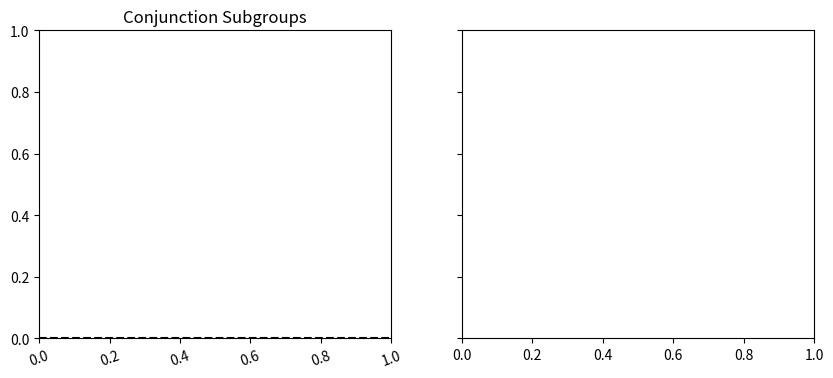

Write the Python code that produced this figure. (Note: this script raises an exception after producing the figure.)
import os
import re
import sys
from collections import defaultdict
from datetime import date

import matplotlib.pyplot as plt
import matplotlib.patches as mpatches
import numpy as np
import pandas as pd
import seaborn as sns
from scipy import stats

scenarios = [
    "ACSIncome",
    "ACSPublicCoverage",
    "ACSMobility",
    "ACSEmployment",
    "ACSTravelTime",
]
scenario_titles = {
    "ACSIncome": "ACS Income",
    "ACSPublicCoverage": "ACS Public Coverage",
    "ACSMobility": "ACS Mobility",
    "ACSEmployment": "ACS Employment",
    "ACSTravelTime": "ACS Travel Time",
}

base_dir_dense = "batch_from_cluster/train_final_linear_nosparse"
base_dir_sparse = "batch_from_cluster/train_final_linear_sparse01"

method_sets = [
    ["linear_fpsf_rule", "linear_msd0_rule"],
    ["linear_fpsf_linear", "linear_msd0_linear"],
]

method_labels = {
    "linear":             "No fairness",
    "linear_fpsf_linear": "MIO - FPSF directly",
    "linear_fpsf_rule":   "MIO - FPSF directly",
    "linear_msd0_linear": "MIO - FPSF by SD",
    "linear_msd0_rule":   "MIO - FPSF by SD",
    "gerry_fpsf":         "GerryFair (FPSF)"
}

method_colors = {
    "linear": "#888888",
    "linear_fpsf_linear": "#F0C220",
    "linear_fpsf_rule":   "#F0C220",
    "linear_msd0_linear": "#0173B2",
    "linear_msd0_rule":   "#0173B2",
    "gerry_fpsf":         "#DE8F05",
}

method_hatches = {
    "linear": "",
    "linear_fpsf_linear": "",
    "linear_fpsf_rule": "//",
    "linear_msd0_linear": "",
    "linear_msd0_rule": "//",
    "gerry_fpsf": "",
}

method_markers = {
    "linear": "o",
    "linear_fpsf_linear": "o",
    "linear_fpsf_rule": "^",
    "linear_msd0_linear": "s",
    "linear_msd0_rule": "v",
    "gerry_fpsf": "D",
}

set_name = ["Conjunction Subgroups", "Linear Model Subgroups"]

fig, ax = plt.subplots(1, 2, figsize=(10, 4), sharey=True)
# fig, ax = plt.subplots(2, 1, figsize=(5, 7), sharey=True)

for seti, method_order in enumerate(method_sets):
    def extract_data(base_dir):
        extracted_data = []

        for method in method_order:
            for scenario in scenarios:
                for i in range(5):
                    # if method == "linear":
                        # folder_path = os.path.join(base_dir, f"{method}-{scenario}-0", str(i))
                    # if "_msd_" in method:
                    #     folder_path = os.path.join(base_dir, f"{method}-{scenario}-0.1", str(i))
                    # else:
                    folder_path = os.path.join(base_dir, f"{method}-{scenario}-0.01", str(i))
                    output_file = os.path.join(folder_path, "output.txt")
                    if not os.path.isfile(output_file):
                        print(f"passing {i} {output_file}")
                        continue

                    with open(output_file, "r", errors="ignore") as file:
                        lines = file.readlines()
                        for line in lines:
                            acc = re.search(r"Test Accuracy: ([\d\.]+)", line)
                            if acc:
                                acc_val = float(acc.group(1))
                                extracted_data.append(("Accuracy", scenario, method, acc_val, i))
                            f1 = re.search(r"Test F1: ([\d\.]+)", line)
                            if f1:
                                f1_val = float(f1.group(1))
                                # extracted_data.append(("F$_1$ score", scenario, method, f1_val, i))
                            spsf = re.search(r"MIO FPSF: ([\d\.]+)", line)
                            if spsf:
                                spsf_val = float(spsf.group(1))
                                extracted_data.append(("FPSF (train)", scenario, method, spsf_val, i))
                            # spsf = re.search(r"MIO SPSF: [\d\.]+ ([\d\.]+)", line)
                            # if spsf:
                            #     spsf_val = float(spsf.group(1))
                            #     extracted_data.append(("SPSF", scenario, method, spsf_val))
                            # msd = re.search(r"MSD: [\d\.]+ ([\d\.]+)", line)
                            # if msd:
                            #     msd_val = float(msd.group(1))
                            #     extracted_data.append(("MSD", scenario, method, msd_val))
                            fpsf = re.search(r"MIO FPSF: [\d\.]+ ([\d\.]+)", line)
                            if fpsf:
                                fpsf_val = float(fpsf.group(1))
                                extracted_data.append(("FPSF (test)", scenario, method, fpsf_val, i))
                            time = re.search(r"Number of cuts: ([\d\.]+)", line)
                            if time:
                                time_val = float(time.group(1))
                                # print("cuts", method, scenario, time_val)
                                extracted_data.append(("# Cuts", scenario, method, time_val, i))
                                # cut_vals.append((method, scenario, time_val))
                                # extracted_data.append(("Cuts", scenario, method, time_val))
                            match = re.search(r"Classif Coefs: \[(.*?)\]", line)
                            if match:
                                coef_string = match.group(1)

                                # 2. Extract all numbers as floats
                                # This regex handles negatives, decimals, and integers
                                numbers = re.findall(r"[-+]?\d*\.\d+|[-+]?\d+", coef_string)
                                coefs = [float(n) for n in numbers]

                                # 3. Calculate proportion of zeros
                                num_zeros = sum(1 for x in coefs if x == 0.0)
                                total = len(coefs)
                                sparsity.append(num_zeros / total if total > 0 else 0)
                                # extracted_data.append(("Sparsity", scenario, method, proportion, i))
                            # time = re.search(r"Time: ([\d\.]+)", line)
                            # if time:
                            #     time_val = float(time.group(1))
                            #     extracted_data.append(("Time", scenario, method, time_val))

        data_dict = {}

        # for (
        #     valname,
        #     scenario,
        #     method,
        #     val,
        # ) in extracted_data:
        #     if method not in data_dict:
        #         data_dict[method] = {}
        #     if valname not in data_dict[method]:
        #         data_dict[method][valname] = defaultdict(list)
        #     data_dict[method][valname][scenario].append(val)

        return pd.DataFrame(extracted_data, columns=["quantity_name", "dataset", "method", "value", "seed"])

    sparsity = []
    all_data_dense = extract_data(base_dir_dense)
    print(f"Mean sparsity - dense ({set_name[seti]}):", np.mean(sparsity), "+-", np.std(sparsity))
    sparsity = []
    all_data_sparse = extract_data(base_dir_sparse)
    print(f"Mean sparsity - sparse ({set_name[seti]}):", np.mean(sparsity), "+-", np.std(sparsity))

    all_data_dense['Config'] = 'Dense'
    all_data_sparse['Config'] = 'Sparse'
    df_full = pd.concat([all_data_dense, all_data_sparse], ignore_index=True)

    # Pivot for Scatter Plot (X=Violation, Y=Accuracy)
    # scatter_df = df_full.pivot_table(
    #     index=['dataset', 'seed', "method", 'Config'],
    #     columns='quantity_name',
    #     values='value'
    # ).reset_index()

    # Align seeds to calculate differences (Sparse - Dense)
    diff_df = pd.merge(
        all_data_dense, all_data_sparse,
        on=['quantity_name', 'dataset', "method", 'seed'],
        suffixes=('_dense', '_sparse')
    )
    diff_df['diff'] = (diff_df['value_sparse'] - diff_df['value_dense'])/diff_df['value_sparse']

    # # 2. Statistical Test (Paired T-test)
    # stats_results = []
    # for (ds, q), group in diff_df.groupby(['dataset', 'quantity_name']):
    #     # ttest_rel compares the same seeds across two conditions
    #     t_stat, p_val = stats.ttest_rel(group['value_sparse'], group['value_dense'])
    #     stats_results.append({
    #         'Dataset': ds, 'Metric': q,
    #         'Mean Diff': group['diff'].mean(), 'p-value': p_val
    #     })
    # stats_table = pd.DataFrame(stats_results)
    # print(stats_table)


    # Plot A: Scatter Trade-off
    # sns.scatterplot(
    #     data=scatter_df, x='FPSF (test)', y='Accuracy',
    #     hue='Config', style='dataset', s=100, ax=ax[0]
    # )
    # ax[0].set_title("Fairness-Accuracy Trade-off per Seed")
    # ax[0].grid(True, linestyle='--', alpha=0.5)

    # Plot B: Difference Impact (Sparse - Dense)
    sns.barplot(
        data=diff_df, x='dataset', y='diff', hue='quantity_name',
        errorbar='sd', capsize=0, ax=ax[seti], zorder=2, linewidth=0.5,
        palette={'Accuracy': '#2ca25f', 'FPSF (train)': '#fc9272', 'FPSF (test)': '#de2d26', '# Cuts': '#e574bc'},
    )
    ax[seti].axhline(0, color='black', lw=1.5, ls='--')
    ax[seti].set_title(set_name[seti])
    # ax[seti].set_ylabel("Relative change (1 - Dense/Sparse)")
    ax[seti].set_ylabel("")
    # if seti == 0:
        # ax[seti].set_xticks([])
    # if seti == 1:
        # ax[seti].set_yticks([])
    # else:
    # ax[seti].tick_params(axis='y', labelleft=True, left=True)
    # plt.xticks(rotation=30, ha="right")
    # plt.xticks(rotation=30)
    ax[seti].tick_params(axis='x', rotation=20)

    ax[seti].set_xlabel("")
    ax[seti].get_legend().remove()
    ax[seti].grid(True, axis='y', linestyle='-', alpha=0.5, zorder=0)
    # ax[seti].spines["top"].set_visible(False)
    # ax[seti].spines["right"].set_visible(False)
    for spine in ["top", "left", "bottom", "right"]:
        ax[seti].spines[spine].set_linewidth(0.8)
        ax[seti].spines[spine].set_color("#444444")

# fig.text(0.01, 0.6, 'Relative change of value (1 - Dense/Sparse)', va='center', rotation='vertical', fontsize=12)
fig.text(0.01, 0.54, 'Relative change of value (1 - Dense/Sparse)', va='center', rotation='vertical', fontsize=12)
handles, labels = ax[0].get_legend_handles_labels()
# fig.legend(handles, labels, loc='lower center', ncol=4, bbox_to_anchor=(0.5, 0), columnspacing=1.5)
fig.legend(handles, labels, loc='center right', ncol=1, bbox_to_anchor=(1, 0.6))

plt.tight_layout(rect=[0.02,0.05,0.88,1])
# plt.savefig('plots/sparsity_analysis.pdf')
plt.savefig('plots/sparsity_analysis_wide.pdf')
plt.show()
